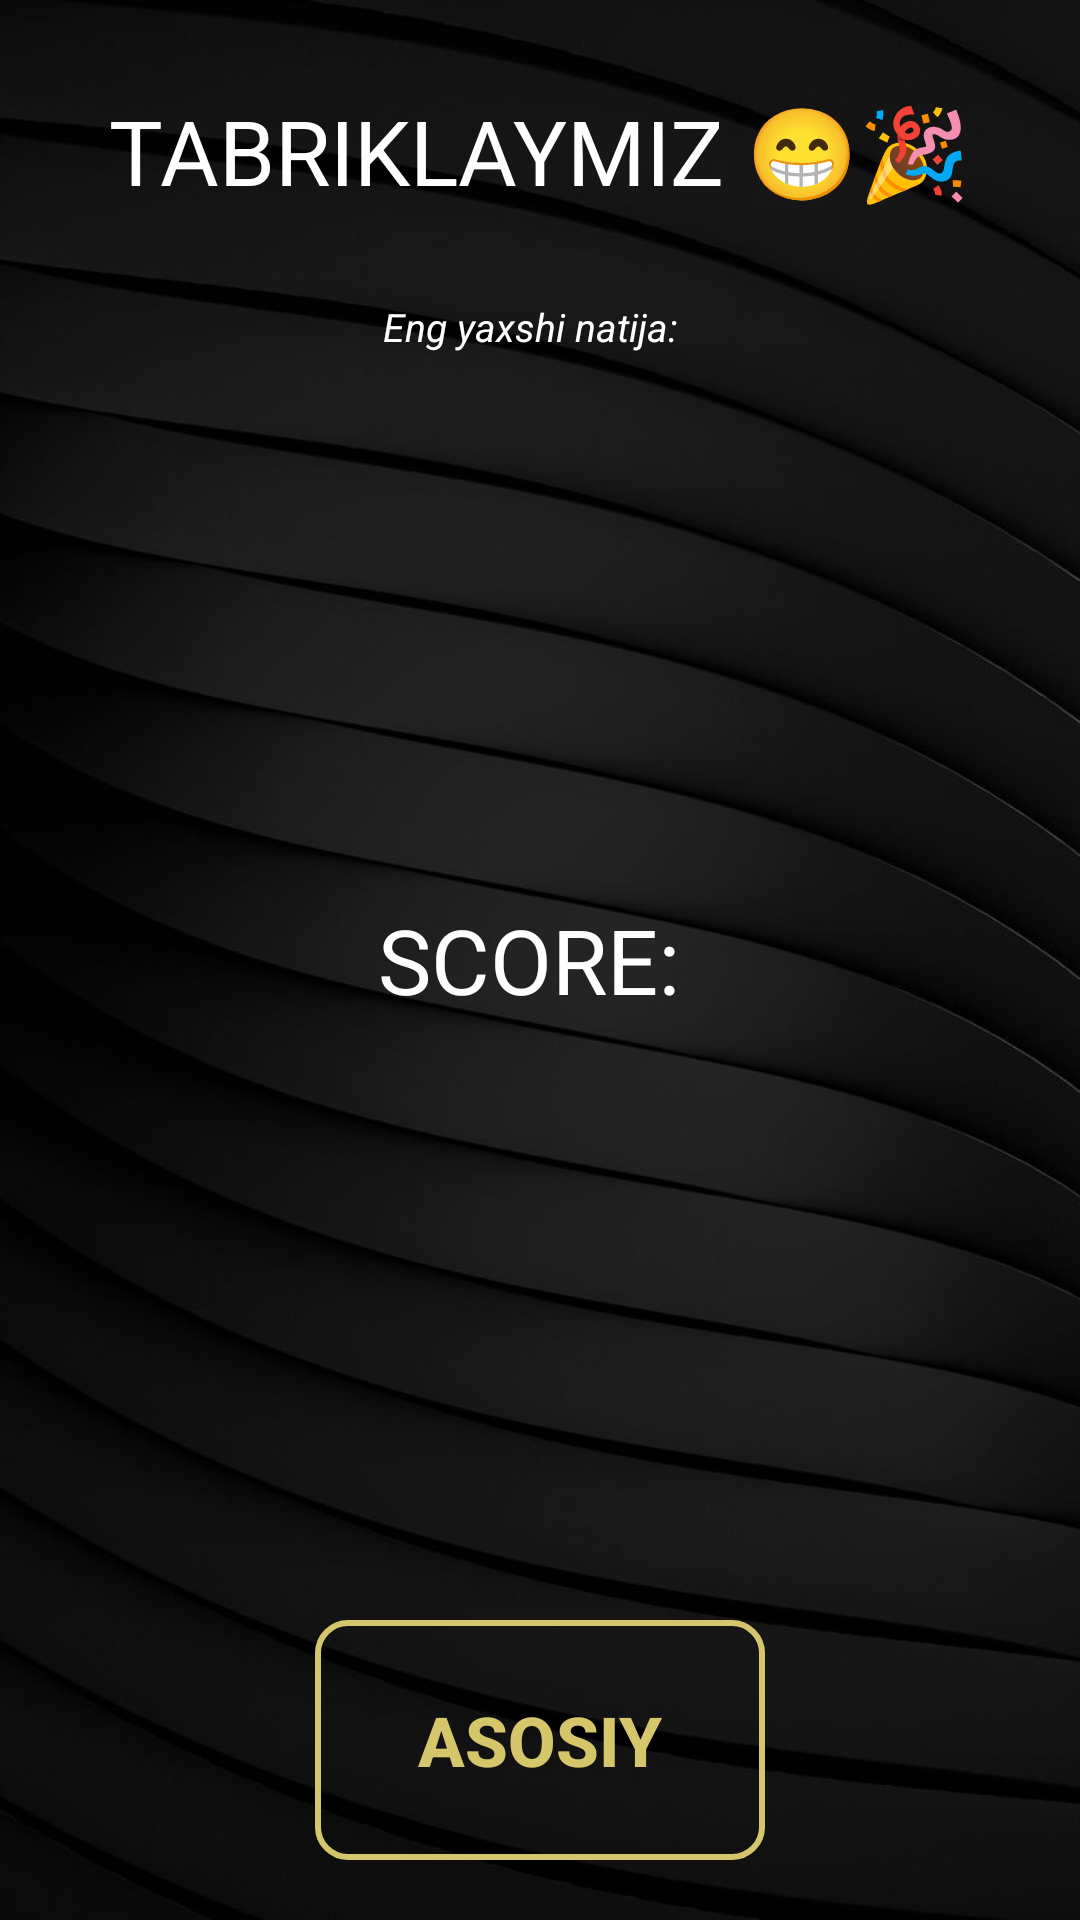

Android layout source for this screen:
<!-- AndroidManifest.xml: application theme Theme.Design.NoActionBar -->
<!-- res/layout/activity_win.xml -->
<?xml version="1.0" encoding="utf-8"?>
<FrameLayout xmlns:android="http://schemas.android.com/apk/res/android"
    xmlns:app="http://schemas.android.com/apk/res-auto"
    xmlns:tools="http://schemas.android.com/tools"
    android:layout_width="match_parent"
    android:layout_height="match_parent"
    android:background="@drawable/img"
    android:orientation="vertical"
    tools:context=".WinActivity">
    <TextView
        android:layout_width="wrap_content"
        android:layout_height="wrap_content"
        android:text="TABRIKLAYMIZ 😁🎉"
        android:layout_gravity="center|top"
        android:textColor="@color/white"
        android:textSize="30dp"
        android:layout_margin="30dp"/>
    <TextView
        android:id="@+id/recordWin"
        android:layout_width="wrap_content"
        android:layout_height="wrap_content"
        android:text="Eng yaxshi natija:  "
        android:layout_gravity="center|top"
        android:layout_marginTop="100dp"
        android:textColor="@color/white"
        android:textStyle="italic"
        android:textSize="13dp"/>

    <TextView
        android:id="@+id/scoreWin"
        android:layout_width="wrap_content"
        android:layout_height="wrap_content"
        android:text="SCORE: "
        android:layout_gravity="center"
        android:textColor="@color/white"
        android:textSize="30dp"
        android:layout_margin="30dp"/>




    <androidx.appcompat.widget.AppCompatButton
        android:id="@+id/backHome"
        style="@style/buttonStyle"
        android:text="Asosiy"/>

</FrameLayout>
<!-- resources referenced by this layout -->
<resources>
  <color name="white">#FFFFFFFF</color>
  <!-- drawable img: jpg bitmap (drawable, 34872 bytes) -->
  <style name="buttonStyle">
          <item name="android:layout_gravity">bottom|center</item>
          <item name="android:layout_width">150dp</item>
          <item name="android:layout_height">80dp</item>
          <item name="android:background">@drawable/border</item>
          <item name="android:textColor">@color/golden</item>
          <item name="android:textSize">23sp</item>
          <item name="android:textStyle">bold</item>
          <item name="android:layout_margin">20dp</item>
      </style>
  <!-- drawable border (drawable) -->
  <?xml version="1.0" encoding="utf-8"?>
  <shape xmlns:android="http://schemas.android.com/apk/res/android">
      <corners
          android:radius="10dp"/>
      <stroke android:width="2dp"
          android:color="#d5c66b"/>
  
  
  </shape>
  <color name="golden">#d5c66b</color>
</resources>
